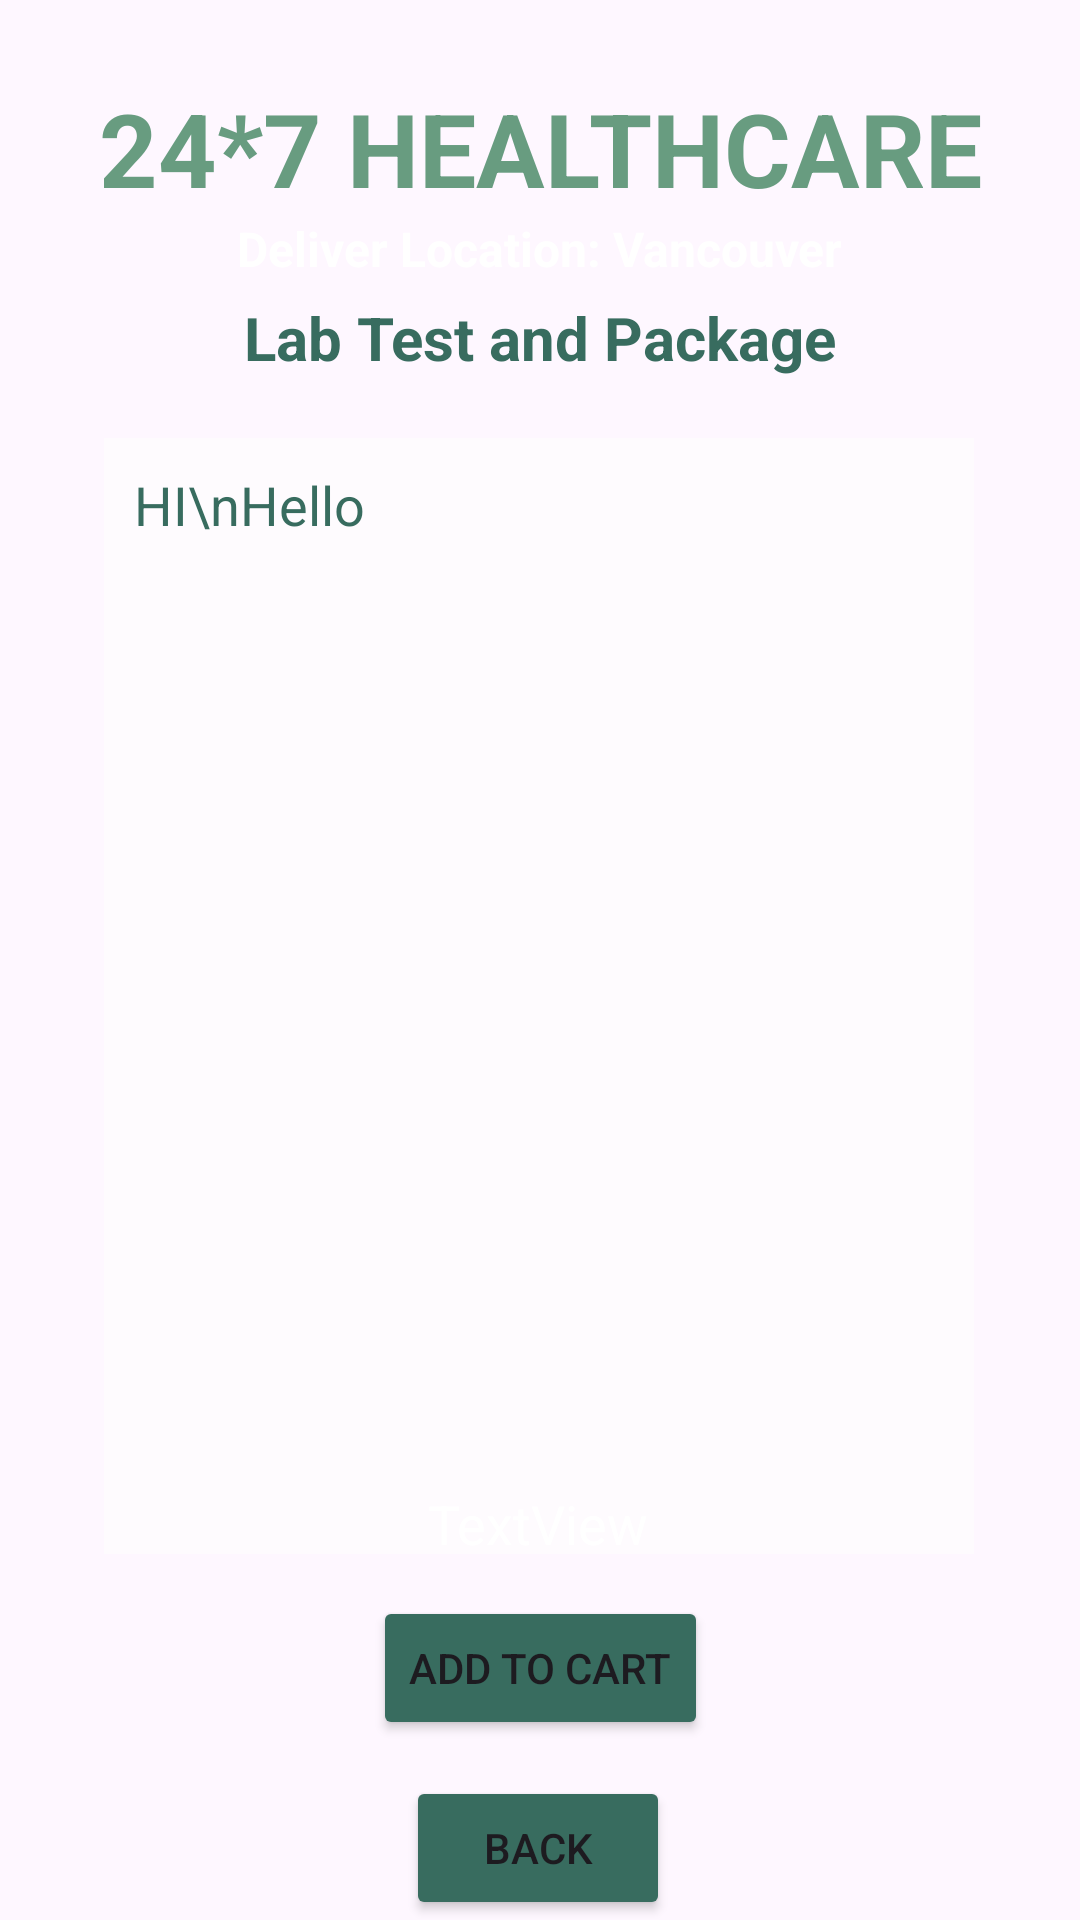

Reconstruct the res/layout file that produces this screen, plus the resources it refers to.
<!-- AndroidManifest.xml: application theme Theme.MyHealthPal -->
<!-- res/layout/activity_lab_test_details.xml -->
<?xml version="1.0" encoding="utf-8"?>
<androidx.constraintlayout.widget.ConstraintLayout xmlns:android="http://schemas.android.com/apk/res/android"
    xmlns:app="http://schemas.android.com/apk/res-auto"
    xmlns:tools="http://schemas.android.com/tools"
    android:layout_width="match_parent"
    android:layout_height="match_parent"
    android:background="@drawable/background2"
    tools:context=".LabTestDetailsActivity">

    <TextView
        android:id="@+id/textViewLDName"
        android:layout_width="wrap_content"
        android:layout_height="wrap_content"
        android:text="24*7 HEALTHCARE"
        android:textColor="@color/color2"
        android:textSize="34sp"
        android:textStyle="bold"
        app:layout_constraintBottom_toBottomOf="parent"
        app:layout_constraintEnd_toEndOf="parent"
        app:layout_constraintStart_toStartOf="parent"
        app:layout_constraintTop_toTopOf="parent"
        app:layout_constraintVertical_bias="0.045" />

    <TextView
        android:id="@+id/textViewODTitle"
        android:layout_width="wrap_content"
        android:layout_height="wrap_content"
        android:text="Deliver Location: Vancouver"
        android:textColor="@color/colorWhite"
        android:textSize="16sp"
        android:textStyle="bold"
        app:layout_constraintBottom_toBottomOf="parent"
        app:layout_constraintEnd_toEndOf="parent"
        app:layout_constraintStart_toStartOf="parent"
        app:layout_constraintTop_toBottomOf="@+id/textViewLDName"
        app:layout_constraintVertical_bias="0.0" />

    <TextView
        android:id="@+id/textViewODSubTitle"
        android:layout_width="wrap_content"
        android:layout_height="wrap_content"
        android:text="Lab Test and Package"
        android:textColor="@color/color4"
        android:textSize="20sp"
        android:textStyle="bold"
        app:layout_constraintBottom_toBottomOf="parent"
        app:layout_constraintEnd_toEndOf="parent"
        app:layout_constraintStart_toStartOf="parent"
        app:layout_constraintTop_toBottomOf="@+id/textViewLDName"
        app:layout_constraintVertical_bias="0.05" />

    <EditText
        android:id="@+id/listViewOD"
        android:layout_width="290dp"
        android:layout_height="372dp"
        android:layout_marginTop="20dp"
        android:drawablePadding="10dp"
        android:background="@color/inputBg"
        android:ems="10"
        android:gravity="start|top"
        android:padding="10dp"
        android:text="HI\nHello"
        android:textColor="@color/color4"
        android:textColorHint="@color/colorWhite"
        app:layout_constraintEnd_toEndOf="parent"
        app:layout_constraintHorizontal_bias="0.495"
        app:layout_constraintStart_toStartOf="parent"
        app:layout_constraintTop_toBottomOf="@+id/textViewODSubTitle"
        app:layout_constraintVertical_bias="0.0" />

    <TextView
        android:id="@+id/textViewLDTotalCost"
        android:layout_width="wrap_content"
        android:layout_height="wrap_content"
        android:layout_marginBottom="12dp"
        android:text="TextView"
        android:textColor="@color/colorWhite"
        android:textSize="18sp"
        app:layout_constraintBottom_toTopOf="@+id/buttonCartCheckout"
        app:layout_constraintEnd_toEndOf="parent"
        app:layout_constraintHorizontal_bias="0.498"
        app:layout_constraintStart_toStartOf="parent" />

    <Button
        android:id="@+id/buttonCartCheckout"
        android:layout_width="wrap_content"
        android:layout_height="wrap_content"
        android:layout_marginBottom="60dp"
        android:backgroundTint="@color/color4"
        android:text="Add to Cart"
        app:layout_constraintBottom_toBottomOf="parent"
        app:layout_constraintEnd_toEndOf="parent"
        app:layout_constraintStart_toStartOf="parent" />

    <Button
        android:id="@+id/buttonODBack"
        android:layout_width="wrap_content"
        android:layout_height="wrap_content"
        android:backgroundTint="@color/color4"
        android:text="Back"
        app:layout_constraintBottom_toBottomOf="parent"
        app:layout_constraintEnd_toEndOf="parent"
        app:layout_constraintHorizontal_bias="0.498"
        app:layout_constraintStart_toStartOf="parent" />

</androidx.constraintlayout.widget.ConstraintLayout>
<!-- resources referenced by this layout -->
<resources>
  <color name="color2">#FF689C80</color>
  <color name="color4">#FF386C5F</color>
  <color name="colorWhite">#FFFFFF</color>
  <color name="inputBg">#A4FFFEFE</color>
  <style name="Theme.MyHealthPal" parent="Base.Theme.MyHealthPal" />
  <style name="Base.Theme.MyHealthPal" parent="Theme.Material3.Light.NoActionBar">
          
          <item name="windowActionBar">false</item>
          <item name="windowNoTitle">true</item>
          <item name="android:windowFullscreen">true</item>
          
      </style>
</resources>
